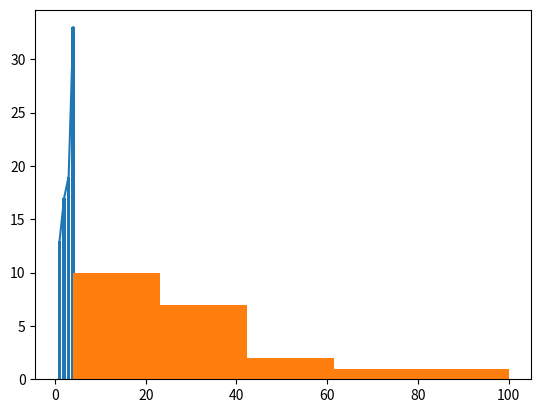

Python code for this plot: (Note: this script raises an exception after producing the figure.)
"""
Tugas Chapter 6 Teori

@author: D. Irga B. Naufal Fakhri
"""
#%% Plot
import matplotlib.pyplot as plt
x = [1, 2, 3, 4]
y = [13, 17, 19, 33]
plt.plot(x, y)
plt.show()

#%% Bar
import matplotlib.pyplot as plt
x = [1, 2, 3, 4]
y = [13, 17, 19, 33]
plt.bar(x, y)
plt.show()

#%% Histogram
import matplotlib.pyplot as plt
x = [21,22,23,4,5,6,77,8,9,10,31,32,33,34,35,36,37,18,49,50,100]
plt.hist(x, 5)
plt.show()

#%% Histogram
import matplotlib.pyplot as plt
import numpy as np
x = np.random.randn(100)
y = np.random.randn(100)
x1 = np.random.randn(100)
y1 = np.random.randn(100)
plt.scatter(x,y, label='Angka Random 1',color='R')
plt.scatter(x1,y1, label='Angka Random 2',color='B')
plt.xlabel('Random 1')
plt.ylabel('Random 2')
plt.title('Diagram Titik')
plt.legend()
plt.show()
#%% Stack Plot
hari = [1,2,3,4,5,6,7]
tidur =[7,8,6,8,7,9,10]
makan = [2,3,4,3,2,3,4]
kerja =[7,8,7,2,2,6,0]
main = [8,5,7,8,13,15,25]
  
plt.plot([],[],color='m', label='Tidur', linewidth=5)
plt.plot([],[],color='c', label='Makan', linewidth=5)
plt.plot([],[],color='r', label='Kerja', linewidth=5)
plt.plot([],[],color='k', label='Main', linewidth=5)
 
plt.stackplot(hari, tidur,makan,kerja,main, colors=['b','m','r','c'])
  
plt.xlabel('Hari')
plt.ylabel('Lamanya')
plt.title('Stack Plot')
plt.legend()
plt.show()
#%% Subplot
x = [1,2,3,4,5]
y = [6,7,8,9,10]
plt.subplot(331)#tinggi,lebar,urutan
plt.plot(x, y)
plt.subplot(332)
plt.bar(x, y)
plt.subplot(333)
plt.hist(x, 2)
plt.subplot(334)
plt.scatter(x, y)
plt.subplot(335)#tinggi,lebar,urutan
plt.plot(x, y)
plt.subplot(336)
plt.bar(x, y)
plt.subplot(337)
plt.hist(x, 2)
plt.subplot(338)
plt.scatter(x, y)
plt.subplot(339)
plt.hist(x, 2)
plt.show()
#%% Histogram 2
import matplotlib.pyplot as plt
x = [21,22,23,4,5,6,77,8,9,10,31,32,33,34,35,36,37,18,49,50,100]
plt.hist(x, 5,  histtype ='bar' , rwidth =0.8)
plt.xlabel('Angka')
plt.ylabel('Banyaknya angka rentang dari 5')
plt.show()
